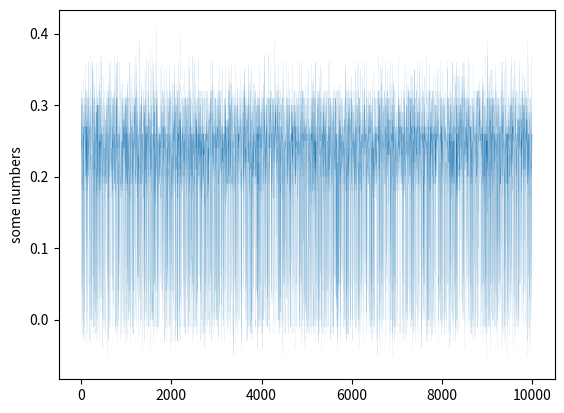

Reproduce this figure in Python.
import statistics
import itertools
import numpy as np
import random
import copy
from collections import defaultdict

from matplotlib import pyplot as plt


class QLearningAgent:
    def __init__(self, alpha, epsilon, discount, get_legal_actions):

        self.get_legal_actions = get_legal_actions
        self.alpha = alpha
        self.epsilon = epsilon
        self.discount = discount
        self.weights = [0.5, 0.5]

    def function_bits(self, state):

        first_part = 1 if not int(nim_sum(state)) else -1
        second_part = 1 if state in nim.win_states else -1

        return first_part, second_part

    def get_qvalue(self, state, action):

        first_part, second_part = self.function_bits(state)

        return first_part * self.weights[0] + second_part * self.weights[1]

    def get_value(self, state):

        possible_actions = self.get_legal_actions(state)

        if len(possible_actions) == 0:
            return 0.0

        return max([self.get_qvalue(state, action) for action in possible_actions])

    def update(self, state, action, reward, next_state):

        # agent parameters
        gamma = self.discount
        learning_rate = self.alpha

        possible_actions = nim.get_possible_actions(next_state)
        next_states = [tuple([idx_1 - idx_2 for idx_1, idx_2 in zip(state, action)]) for action in possible_actions]
        next_states_qvalues = [self.get_qvalue(next_state, action) for next_state in next_states]
        print(next_states_qvalues)

        # best_action_qvalue = self.get_qvalue(next_state, self.get_best_action(next_state))

        flags = self.function_bits(state)
        error = (reward + gamma * max(next_states_qvalues) - self.get_qvalue(state, action))

        for idx in range(len(self.weights)):
            self.weights[idx] += learning_rate * error * flags[idx]

        # for idx in range(len(self.weights)):
        #     if self.weights[idx] > 1:
        #         self.weights[idx] = 1
        #     elif self.weights[idx] < 0:
        #         self.weights[idx] = 0

    def get_best_action(self, state):

        possible_actions = self.get_legal_actions(state)

        if len(possible_actions) == 0:
            return None

        possible_actions_dict = dict()

        for action in possible_actions:
            possible_actions_dict[action] = self.get_qvalue(state, action)

        sorted_dict = sorted(possible_actions_dict.items(), key=lambda kv: kv[1])

        return random.choice([k for k, v in possible_actions_dict.items() if v == sorted_dict[-1][-1]])

    def get_action(self, state):

        possible_actions = self.get_legal_actions(state)

        if len(possible_actions) == 0:
            return None

        epsilon = self.epsilon

        if random.random() < epsilon:
            return random.choice(possible_actions)

        return self.get_best_action(state)

    def turn_off_learning(self):
        self.epsilon = 0
        self.alpha = 0


class Nim:

    def __init__(self, n_rows: int = 4):
        self.initial_state = tuple([int((x + 1)) for x in range(0, n_rows * 2, 2)])
        self.possible_values_in_rows = []
        for idx in self.initial_state:
            temp_list = []
            for ldx in range(idx + 1):
                temp_list.append(ldx)
            self.possible_values_in_rows.append(temp_list)

        self.states = (tuple(itertools.product(*self.possible_values_in_rows)))
        self.n_states = len(self.states)
        self.current_state = copy.deepcopy(self.initial_state)
        self.win_states = list()
        for idx in range(n_rows):
            list_of_zeros = [0] * n_rows
            list_of_zeros[idx] = 1
            self.win_states.append(tuple(list_of_zeros))
        self.win_states = tuple(self.win_states)

    def reset(self):
        self.current_state = self.initial_state
        return self.current_state

    def get_all_states(self):
        return self.states

    def is_terminal(self, state):
        if not any(state): return True
        return False

    def get_possible_actions(self, state):
        possible_actions = []

        if self.is_terminal(state):
            possible_actions.append(state)
            return tuple(possible_actions)

        for row_idx, number_in_row in enumerate(state):
            for number in range(1, number_in_row + 1):
                single_action = [0 for _ in range(len(state))]
                single_action[row_idx] = number
                single_action = tuple(single_action)
                possible_actions.append(single_action)

        return tuple(possible_actions)

    def get_next_states(self, state, action):
        assert action in self.get_possible_actions(
            state), "cannot do action %s from state %s" % (action, state)
        next_state = tuple([idx_1 - idx_2 for idx_1, idx_2 in zip(state, action)])
        return next_state

    def get_number_of_states(self):
        return self.n_states

    def get_reward(self, state, action, next_state):
        assert action in self.get_possible_actions(
            state), "cannot do action %s from state %s" % (action, state)

        reward = -0.01

        # if self.is_terminal(next_state):
        #     reward = -0.05

        if next_state in self.win_states:
            reward = 0.2

        if not int(nim_sum(next_state)):
            reward = 0.05

        return reward

    def step(self, action):
        prev_state = self.current_state
        self.current_state = tuple([idx_1 - idx_2 for idx_1, idx_2 in zip(self.current_state, action)])
        return self.current_state, self.get_reward(prev_state, action, self.current_state), \
               self.is_terminal(self.current_state), None


def nim_sum(state):
    binary_rows = [format(row, 'b') for row in state]
    max_len = max([len(row) for row in binary_rows])
    binary_rows = ['0' * (max_len - len(row)) + row for row in binary_rows]

    result = ''
    for idx in range(max_len):
        res = 0
        for row in binary_rows:
            res += int(row[idx])
            res %= 2
        result += str(res)
    return result


def play_and_train_ql(env, agent, player=0):
    """
    This function should
    - run a full game, actions given by agent's e-greedy policy
    - train agent using agent.update(...) whenever it is possible
    - return total reward
    """
    total_reward = 0.0
    state = env.reset()

    done = False
    turn = 0 if not player else 1

    while not done:
        if not turn % 2:
            # get agent to pick action given state state.
            action = agent.get_action(state)

            next_state, reward, done, _ = env.step(action)

            agent.update(state, action, reward, next_state)

            state = next_state
            total_reward += reward
        else:
            action = random.choice(env.get_possible_actions(state))
            next_state, reward, done, _ = env.step(action)
            state = next_state

        if done:
            turn += 1
            break

    return total_reward


nim = Nim()

agent_ql_first = QLearningAgent(alpha=0.5, epsilon=0.25, discount=0.99,
                                get_legal_actions=nim.get_possible_actions)

agent_ql_second = QLearningAgent(alpha=0.5, epsilon=0.25, discount=0.99,
                                 get_legal_actions=nim.get_possible_actions)
rewards = []
for i in range(10000):
    print(agent_ql_first.weights)
    rewards.append(play_and_train_ql(nim, agent_ql_first, 0))
    play_and_train_ql(nim, agent_ql_second, 1)

# play ql vs random
player_1_wins = 0
player_2_wins = 0

for _ in range(10000):
    nim.reset()
    turn = 0
    while not nim.is_terminal(nim.current_state):
        if not turn % 2:
            action = agent_ql_first.get_best_action(nim.current_state)
        else:
            action = random.choice(nim.get_possible_actions(nim.current_state))

        nim.step(action)

        if nim.is_terminal(nim.current_state):
            if turn % 2:
                player_1_wins += 1
            else:
                player_2_wins += 1

        turn += 1

print(f'Algorithm winrate: {player_1_wins * 100 / (player_1_wins + player_2_wins)}%')
plt.plot(rewards, linewidth=0.05)
plt.ylabel('some numbers')
plt.show()